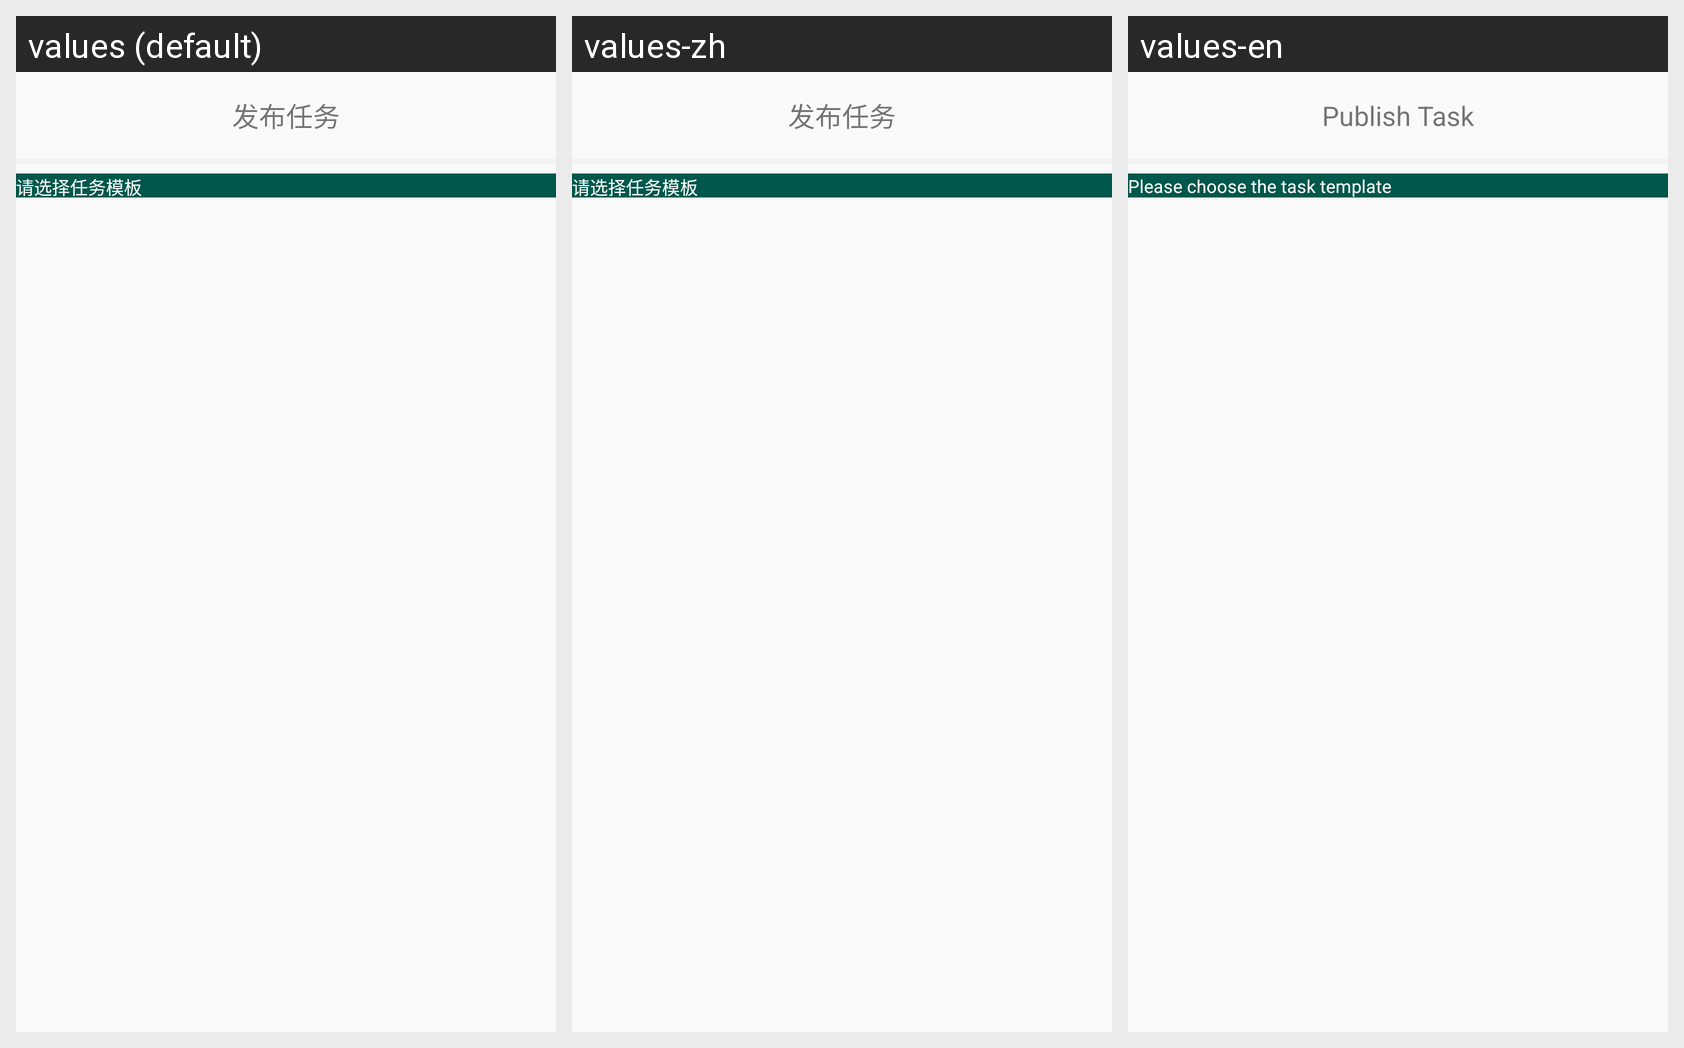

The same Android screen rendered under several of its app's locales, left to right. List the strings drawn on it with the default value and each locale's translation.
Android screen res/layout/fragment_publish_1.xml rendered under 3 locales, left to right: values (default), values-zh, values-en. Device: Nexus 5 (rendered at 1080×1920; each locale shown at half size, 540×960, under a caption strip naming it); theme AppTheme.
Strings drawn on this screen, with the default value and each locale's value (text and hints the layout hard-codes, and strings that could not be matched under every locale, appear in the picture but are not listed):

fragment_publish_title
  values: 发布任务
  values-zh: 发布任务
  values-en: Publish Task

fragment_publish_tip1
  values: 请选择任务模板
  values-zh: 请选择任务模板
  values-en: Please choose the task template
